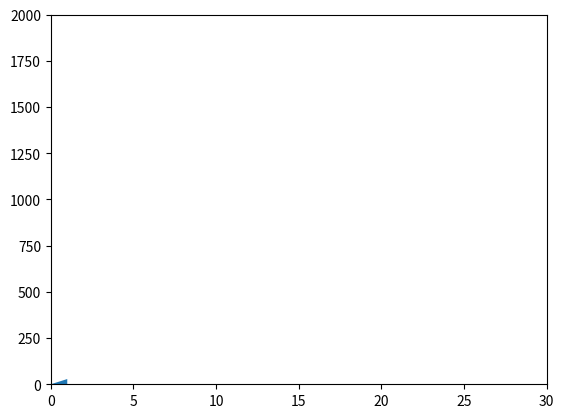

This chart was generated by the following Python code:
# -*- coding: utf-8 -*-
"""
Created on Wed May 20 14:57:03 2020

[redacted]
"""

import numpy as np
import matplotlib.pyplot as plt
#matplotlib inline

x = np.arange(0,10,100)
y = x**2+4*x-12
plt.plot(x,y)

u = 1.8 * 10**3
m0 = 160*10**3
q = 2.5*10**3
t = np.arange(0,30,0.1)
v = u * np.log(m0/(m0-q*t))

x0 = 0; x1 = 1;
y0 = u * np.log(m0/(m0-q*x0)); y1 = u * np.log(m0/(m0-q*x1));
plt.fill_between([x0,x1],[y0,y1])

plt.xlim([0,30]); plt.ylim([0,2000]);
plt.show()

A = 0.5*(y1 + y0)*(x1 - x0)
print("Trapezoid area:", A)

def trapz(f,a,b,N=1000):
    
    x = np.linspace(a,b,N+1) # N+1 points make N subintervals
    y = f(x)
    y_right = y[1:] # right endpoints
    y_left = y[:-1] # left endpoints
    dx = (b - a)/N
    T = (dx/2) * np.sum(y_right + y_left)
    return T

def f(x):
    return u * np.log(m0/(m0-q*x))

print(trapz(f,0,30,1000))